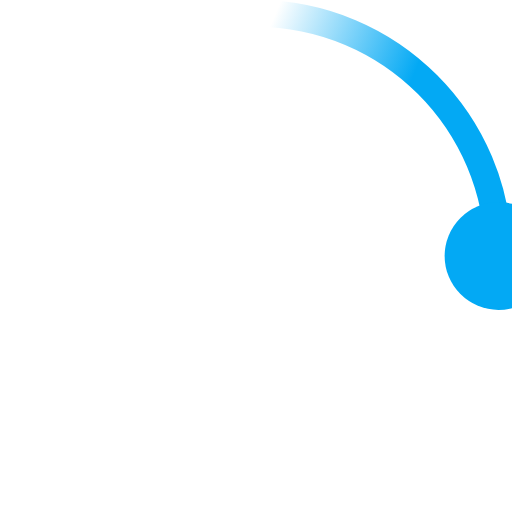
t = 0.00 s
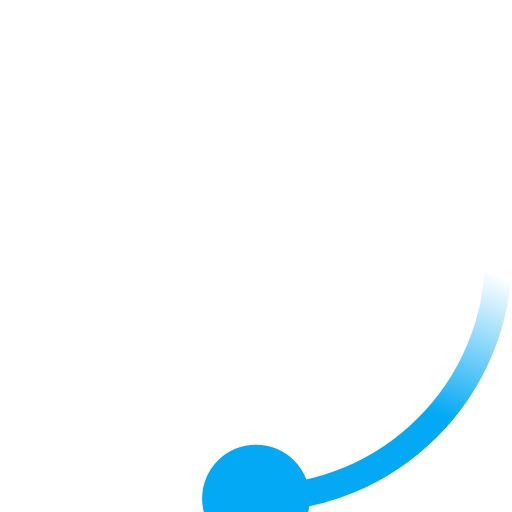
t = 0.13 s
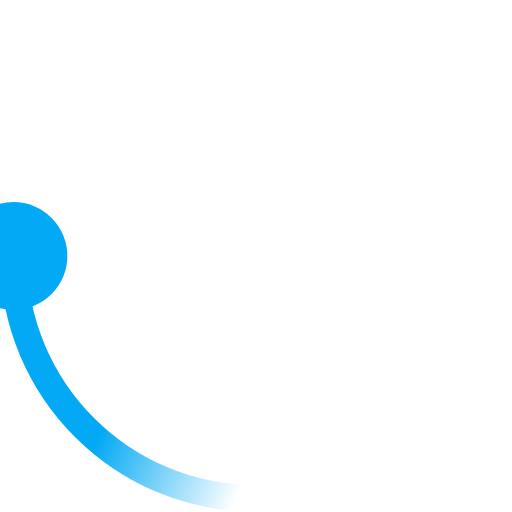
t = 0.25 s
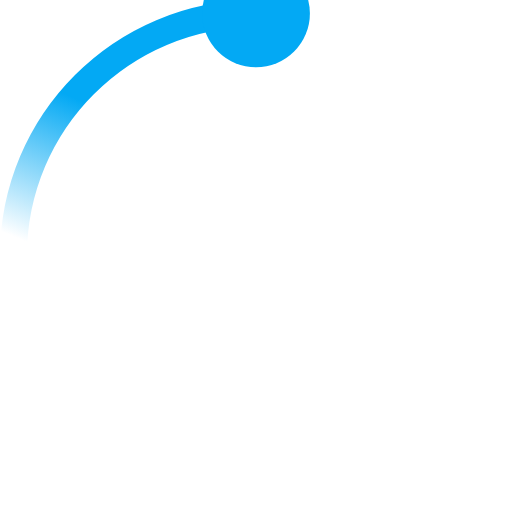
t = 0.38 s

The animated SVG that drew these frames (rendered in a browser with its animation timeline set to each time). Animation: 2 SMIL elements (animateTransform=2); one cycle of 0.50 s, repeats indefinitely.

<svg width="100%" height="100%" viewBox="0 0 38 38" xmlns="http://www.w3.org/2000/svg">
    <defs>
        <linearGradient x1="8.042%" y1="0%" x2="65.682%" y2="23.865%" id="a">
            <stop stop-color="#03a9f4" stop-opacity="0" offset="0%"/>
            <stop stop-color="#03a9f4" stop-opacity=".631" offset="63.146%"/>
            <stop stop-color="#03a9f4" offset="100%"/>
        </linearGradient>
    </defs>
    <g fill="none" fill-rule="evenodd">
        <g transform="translate(1 1)">
            <path d="M36 18c0-9.94-8.06-18-18-18" id="Oval-2" stroke="url(#a)" stroke-width="2">
                <animateTransform
                    attributeName="transform"
                    type="rotate"
                    from="0 18 18"
                    to="360 18 18"
                    dur="0.5s"
                    repeatCount="indefinite" />
            </path>
            <circle fill="#03a9f4" cx="36" cy="18" r="4">
                <animateTransform
                    attributeName="transform"
                    type="rotate"
                    from="0 18 18"
                    to="360 18 18"
                    dur="0.5s"
                    repeatCount="indefinite" />
            </circle>
        </g>
    </g>
</svg>